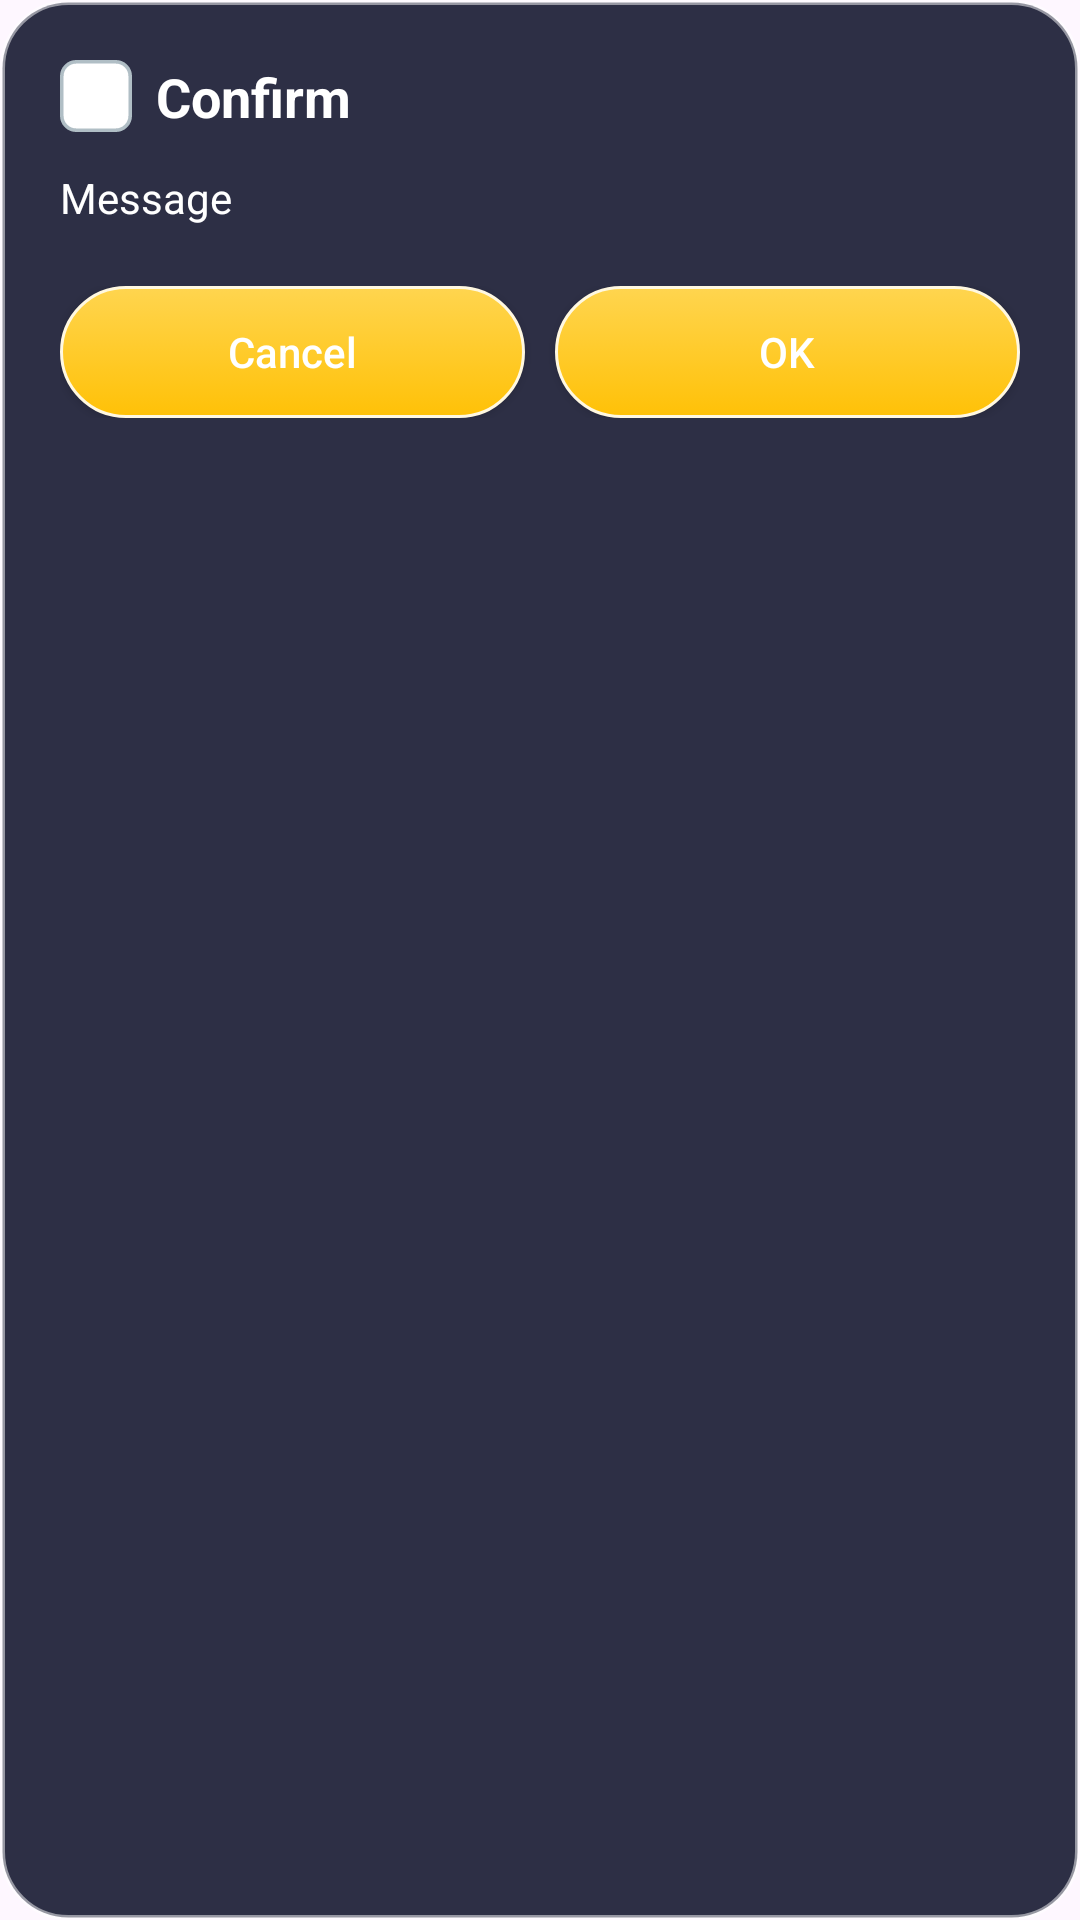

Here is an Android app screen rendered from its layout file. Give the layout XML and the strings, colors and styles it references.
<!-- AndroidManifest.xml: application theme Theme.Waterwise -->
<!-- res/layout/dialog_game_confirm.xml -->
<?xml version="1.0" encoding="utf-8"?>
<LinearLayout xmlns:android="http://schemas.android.com/apk/res/android"
    android:layout_width="match_parent"
    android:layout_height="wrap_content"
    android:orientation="vertical"
    android:padding="20dp"
    android:background="@drawable/bg_dialog_game">

    
    <LinearLayout
        android:layout_width="match_parent"
        android:layout_height="wrap_content"
        android:orientation="horizontal"
        android:gravity="center_vertical">

        <ImageView
            android:id="@+id/ivConfirmIcon"
            android:layout_width="24dp"
            android:layout_height="24dp"
            android:src="@drawable/ic_dice"
            android:contentDescription="@null"
            android:layout_marginEnd="8dp" />

        <TextView
            android:id="@+id/tvConfirmTitle"
            android:layout_width="0dp"
            android:layout_height="wrap_content"
            android:layout_weight="1"
            android:text="Confirm"
            android:textColor="@android:color/white"
            android:textSize="18sp"
            android:textStyle="bold" />
    </LinearLayout>

    
    <TextView
        android:id="@+id/tvConfirmMessage"
        android:layout_width="match_parent"
        android:layout_height="wrap_content"
        android:layout_marginTop="12dp"
        android:text="Message"
        android:textColor="@android:color/white"
        android:textSize="14sp"
        android:lineSpacingExtra="2dp" />

    
    <LinearLayout
        android:layout_width="match_parent"
        android:layout_height="wrap_content"
        android:orientation="horizontal"
        android:layout_marginTop="20dp">

        <Button
            android:id="@+id/btnConfirmNegative"
            android:layout_width="0dp"
            android:layout_height="44dp"
            android:layout_weight="1"
            android:text="Cancel"
            android:textAllCaps="false"
            android:textSize="14sp"
            android:background="@drawable/bg_roll_button"
            android:textColor="@android:color/white"
            android:layout_marginEnd="10dp" />

        <Button
            android:id="@+id/btnConfirmPositive"
            android:layout_width="0dp"
            android:layout_height="44dp"
            android:layout_weight="1"
            android:text="OK"
            android:textAllCaps="false"
            android:textSize="14sp"
            android:background="@drawable/bg_roll_button"
            android:textColor="@android:color/white" />
    </LinearLayout>

</LinearLayout>
<!-- resources referenced by this layout -->
<resources>
  <!-- drawable bg_dialog_game (drawable) -->
  <?xml version="1.0" encoding="utf-8"?>
  <shape xmlns:android="http://schemas.android.com/apk/res/android">
      <solid android:color="#EE1E2238" />
      <corners android:radius="22dp" />
      <stroke
          android:width="1.5dp"
          android:color="#80FFFFFF" />
  </shape>
  <!-- drawable bg_roll_button (drawable) -->
  <?xml version="1.0" encoding="utf-8"?>
  <selector xmlns:android="http://schemas.android.com/apk/res/android">
  
      <item android:state_pressed="true">
          <shape>
              <gradient
                  android:startColor="#FFB300"
                  android:endColor="#FF8F00"
                  android:angle="90" />
              <corners android:radius="24dp" />
              <stroke
                  android:width="1dp"
                  android:color="#FFFFF8E1" />
          </shape>
      </item>
  
      <item>
          <shape>
              <gradient
                  android:startColor="#FFC107"
                  android:endColor="#FFFFD54F"
                  android:angle="90" />
              <corners android:radius="24dp" />
              <stroke
                  android:width="1dp"
                  android:color="#FFFFF8E1" />
          </shape>
      </item>
  
  </selector>
  <!-- drawable ic_dice (drawable) -->
  <?xml version="1.0" encoding="utf-8"?>
  <shape xmlns:android="http://schemas.android.com/apk/res/android">
  
      <size
          android:width="20dp"
          android:height="20dp" />
  
      <corners android:radius="4dp" />
  
      <solid android:color="#FFFFFFFF" />
  
      <stroke
          android:width="1dp"
          android:color="#FFB0BEC5" />
  </shape>
  <style name="Theme.Waterwise" parent="Theme.Material3.DayNight">
          
          <item name="colorPrimary">@color/solid_blue</item>
          <item name="colorPrimaryVariant">@color/purple_700</item>
          <item name="colorOnPrimary">@color/white</item>
          
          <item name="colorSecondary">@color/teal_200</item>
          <item name="colorSecondaryVariant">@color/teal_700</item>
          <item name="colorOnSecondary">@color/black</item>
          
          <item name="colorPrimaryContainer">@color/solid_blue</item>
          <item name="colorOnPrimaryContainer">@color/white</item>
          
          <item name="android:statusBarColor">@android:color/transparent</item>
          <item name="android:windowDrawsSystemBarBackgrounds">true</item>
          <item name="android:windowLightStatusBar">true</item> 
      </style>
  <color name="solid_blue">#2196F3</color>
  <color name="purple_700">#3700B3</color>
  <color name="white">#FFFFFF</color>
  <color name="teal_200">#03DAC5</color>
  <color name="teal_700">#018786</color>
  <color name="black">#000000</color>
</resources>
